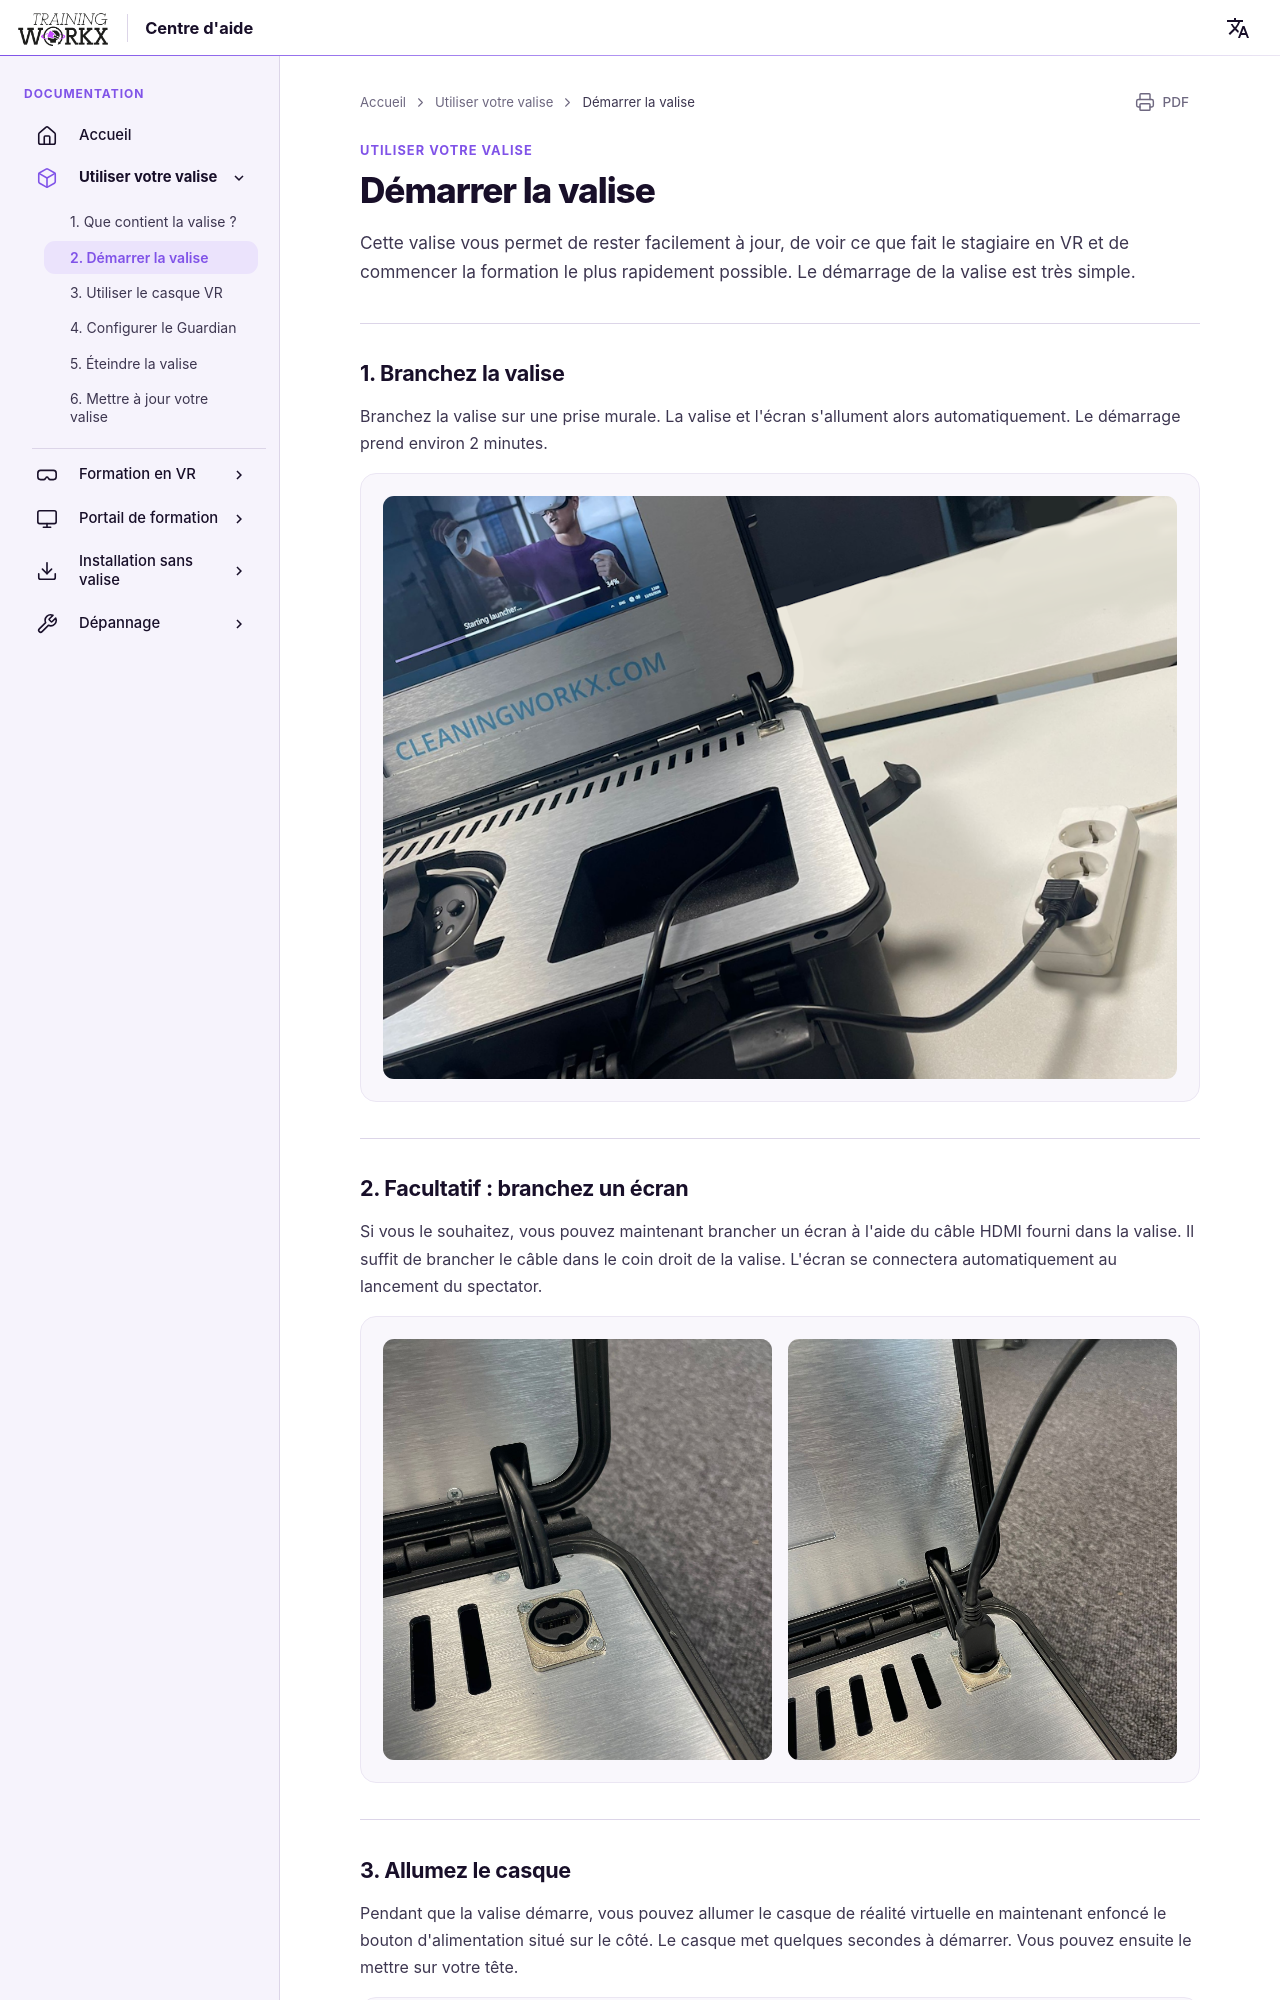

repository: LogisticWorkx/Documentation · page: fr/UsingYourBox/2-starting-the-box/index.html · generator: mkdocs

# Démarrer la valise

Cette valise vous permet de rester facilement à jour, de voir ce que fait le stagiaire en VR et de commencer la formation le plus rapidement possible. Le démarrage de la valise est très simple.

---

## 1. Branchez la valise

Branchez la valise sur une prise murale. La valise et l'écran s'allument alors automatiquement. Le démarrage prend environ 2 minutes.

![Valise branchée](../assets/box-plugged-in.png)

---

## 2. Facultatif : branchez un écran

Si vous le souhaitez, vous pouvez maintenant brancher un écran à l'aide du câble HDMI fourni dans la valise. Il suffit de brancher le câble dans le coin droit de la valise. L'écran se connectera automatiquement au lancement du spectator.

![Entrée HDMI libre](../assets/hdmi-empty.jpeg) ![Câble HDMI branché](../assets/hdmi-pluggedin.jpeg)

---
